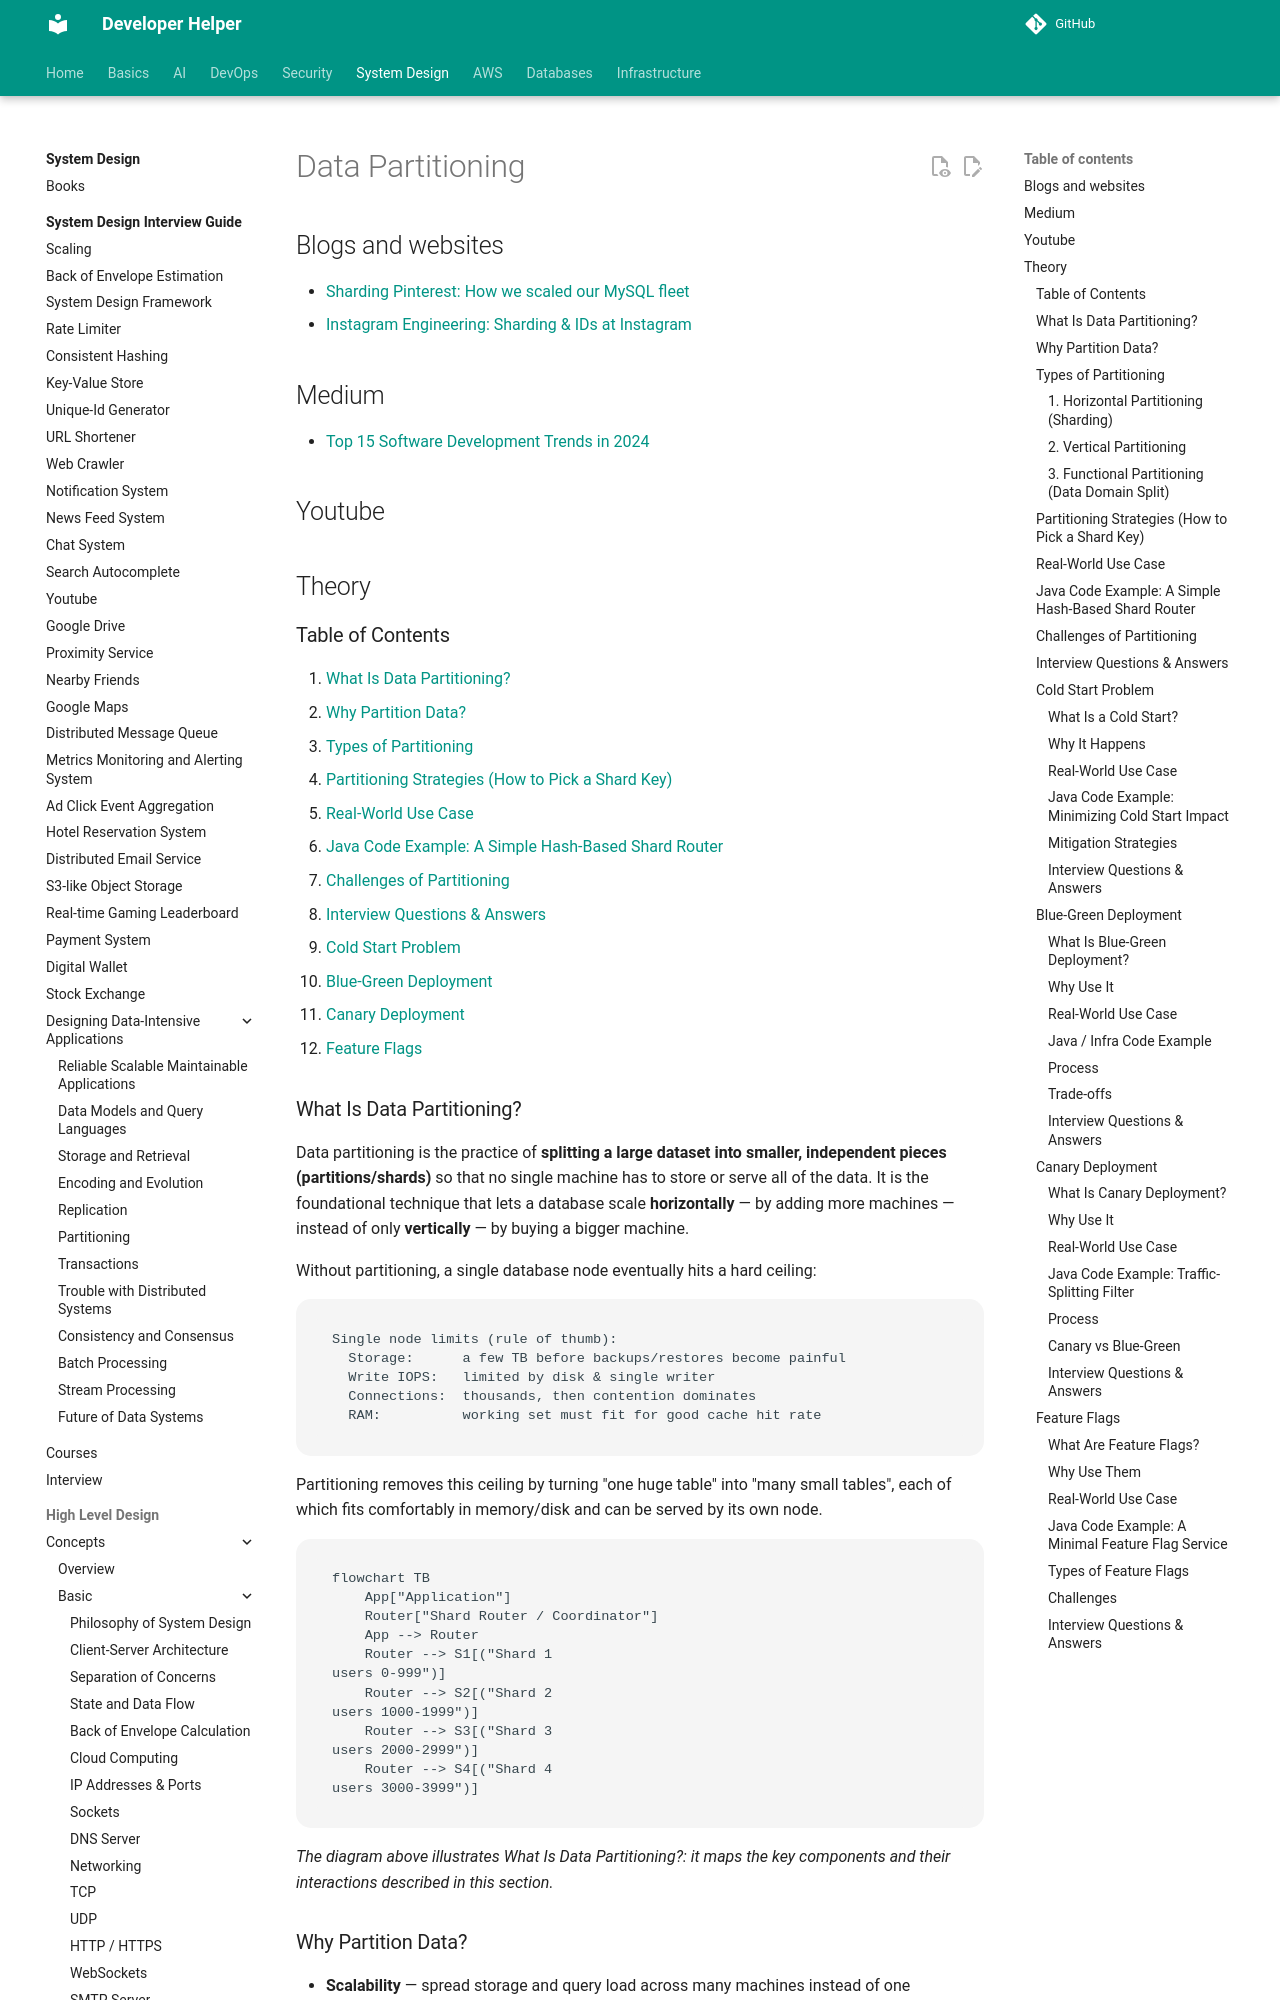

repository: abhishekghoshh/developer-helper · page: system-design/high-level/concepts/basic/additional-concepts/index.html · generator: mkdocs

# Data Partitioning

## Blogs and websites

- [Sharding Pinterest: How we scaled our MySQL fleet](https://medium.com/pinterest-engineering/sharding-pinterest-how-we-scaled-our-mysql-fleet-3f341e96ca6f)
- [Instagram Engineering: Sharding & IDs at Instagram](https://instagram-engineering.com/sharding-ids-at-instagram-1cf5a71e5a5c)

## Medium

- [Top 15 Software Development Trends in 2024](https://serokell.medium.com/top-15-software-development-trends-in-2024-5a4526653004)

## Youtube


## Theory

### Table of Contents

1. [What Is Data Partitioning?](#what-is-data-partitioning)
2. [Why Partition Data?](#why-partition-data)
3. [Types of Partitioning](#types-of-partitioning)
4. [Partitioning Strategies (How to Pick a Shard Key)](#partitioning-strategies-how-to-pick-a-shard-key)
5. [Real-World Use Case](#real-world-use-case)
6. [Java Code Example: A Simple Hash-Based Shard Router](#java-code-example-a-simple-hash-based-shard-router)
7. [Challenges of Partitioning](#challenges-of-partitioning)
8. [Interview Questions & Answers](#interview-questions-answers)
9. [Cold Start Problem](#cold-start-problem)
10. [Blue-Green Deployment](#blue-green-deployment)
11. [Canary Deployment](#canary-deployment)
12. [Feature Flags](#feature-flags)


### What Is Data Partitioning?

Data partitioning is the practice of **splitting a large dataset into smaller, independent pieces (partitions/shards)** so that no single machine has to store or serve all of the data. It is the foundational technique that lets a database scale **horizontally** — by adding more machines — instead of only **vertically** — by buying a bigger machine.

Without partitioning, a single database node eventually hits a hard ceiling:

```text
Single node limits (rule of thumb):
  Storage:      a few TB before backups/restores become painful
  Write IOPS:   limited by disk & single writer
  Connections:  thousands, then contention dominates
  RAM:          working set must fit for good cache hit rate
```

Partitioning removes this ceiling by turning "one huge table" into "many small tables", each of which fits comfortably in memory/disk and can be served by its own node.

```mermaid
flowchart TB
    App["Application"]
    Router["Shard Router / Coordinator"]
    App --> Router
    Router --> S1[("Shard 1<br/>users 0-999")]
    Router --> S2[("Shard 2<br/>users 1000-1999")]
    Router --> S3[("Shard 3<br/>users 2000-2999")]
    Router --> S4[("Shard 4<br/>users 3000-3999")]
```

*The diagram above illustrates What Is Data Partitioning?: it maps the key components and their interactions described in this section.*

### Why Partition Data?

- **Scalability** — spread storage and query load across many machines instead of one
- **Performance** — smaller indexes and working sets per node mean faster lookups and more of the data fits in RAM
- **Availability** — a failure in one shard only affects the users/data on that shard, not the whole system
- **Parallelism** — queries that scan multiple shards can run concurrently (scatter-gather)
- **Cost** — commodity hardware scaled horizontally is usually cheaper than exotic vertical scaling

### Types of Partitioning

#### 1. Horizontal Partitioning (Sharding)

Split a table by **rows** — each shard holds a subset of the rows, but all shards share the same schema.

```mermaid
flowchart LR
    T["users table<br/>(1M rows)"] --> H1["Shard A<br/>rows where id % 4 = 0"]
    T --> H2["Shard B<br/>rows where id % 4 = 1"]
    T --> H3["Shard C<br/>rows where id % 4 = 2"]
    T --> H4["Shard D<br/>rows where id % 4 = 3"]
```

Use case: user tables, orders, events — anything that grows unbounded in row count.
